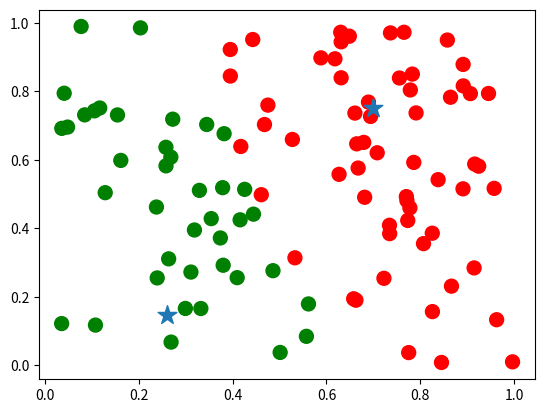

This chart was generated by the following Python code:
%matplotlib inline
import numpy as np
import matplotlib.pyplot as plt
%load_ext autoreload
%autoreload 2

from numpy.random import rand, randn

n, d, k = 100, 2, 2

np.random.seed(20)
X = rand(n, d)

# means = [rand(d)  for _ in range(k)]  # works for any k
means = [rand(d) * 0.5 + 0.5 , - rand(d)  * 0.5 + 0.5]  # for better plotting when k = 2

S = np.diag(rand(d))

sigmas = [S]*k # we'll use the same Sigma for all clusters for better visual results

print(means)
print(sigmas)

def compute_log_p(X, mean, sigma):
    ''' fill your code in here...
    '''
    p=[]
    d=X.shape[1]
    #p=1/((2*np.pi)**(d/2)*np.sqrt(np.linalg.det(sigma)))*np.exp(-0.5*(((X-mean).transpose()*np.linalg.inv(sigma)).sum(axis=1)*(X-mean).sum(axis=1)))
    for i in range(X.shape[0]):
        p+=[1/((2*np.pi)**(d/2)*np.sqrt(np.linalg.det(sigma)))*np.exp(-0.5*np.dot(np.dot((X[i,:]-mean),np.linalg.inv(sigma)),(X[i,:]-mean).transpose()))]
    return p

log_ps = [compute_log_p(X, m, s) for m, s in zip(means, sigmas)]  # exercise: try to do this without looping

assignments = np.argmax(log_ps, axis=0)
print(assignments)

colors = np.array(['red', 'green'])[assignments]
plt.scatter(X[:, 0], X[:, 1], c=colors, s=100)
plt.scatter(np.array(means)[:, 0], np.array(means)[:, 1], marker='*', s=200)
plt.show()

